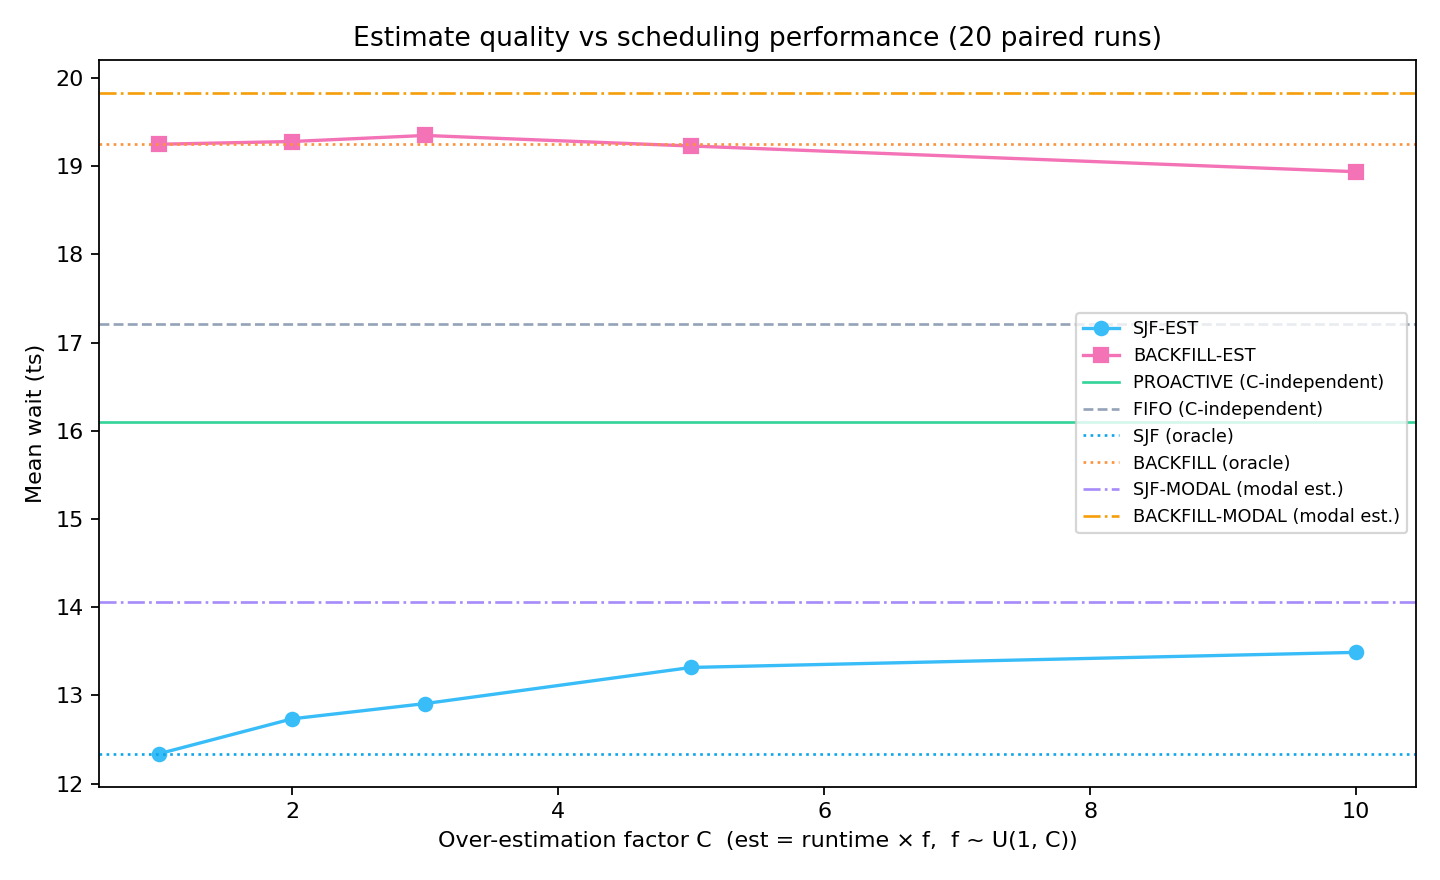

The file beside this chart, header and first rows:
mean_wait, max_wait, p95_wait, mean_turnaround, mean_bounded_slowdown, throughput, fairness_gini, gpu_util, preemptions, pred_wait_mae, run, scheduler, over_factor
20.55, 80.0, 61.2, 33.45, 2.87, 0.3667, 0.5356, 0.6473, 0, , 1, FIFO, 
16.42, 141.0, 84.2, 29.32, 2.04, 0.3667, 0.7633, 0.6473, 0, , 1, SJF, 
23.01, 60.0, 53.55, 35.91, 3.03, 0.3667, 0.4343, 0.6473, 0, , 1, BACKFILL, 
20.1, 127.0, 103.1, 33.0, 2.859, 0.3667, 0.7458, 0.6473, 0, 19.43, 1, PROACTIVE, 
17.2, 87.0, 70.0, 30.1, 2.282, 0.3667, 0.6746, 0.6473, 0, , 1, SJF_MODAL, 
22.95, 63.0, 57.55, 35.85, 3.037, 0.3667, 0.4534, 0.6473, 0, , 1, BACKFILL_MODAL, 
16.42, 141.0, 84.2, 29.32, 2.04, 0.3667, 0.7633, 0.6473, 0, , 1, SJF_EST, 1.0
23.01, 60.0, 53.55, 35.91, 3.03, 0.3667, 0.4343, 0.6473, 0, , 1, BACKFILL_EST, 1.0
16.35, 113.0, 77.6, 29.25, 2.104, 0.3667, 0.7396, 0.6473, 0, , 1, SJF_EST, 2.0
22.59, 60.0, 56.0, 35.49, 3.015, 0.3667, 0.4783, 0.6473, 0, , 1, BACKFILL_EST, 2.0
17.81, 157.0, 93.1, 30.71, 2.222, 0.3667, 0.7762, 0.6473, 0, , 1, SJF_EST, 3.0
23.6, 62.0, 56.55, 36.5, 3.077, 0.3667, 0.4523, 0.6473, 0, , 1, BACKFILL_EST, 3.0
17.95, 165.0, 91.95, 30.85, 2.295, 0.3667, 0.7611, 0.6473, 0, , 1, SJF_EST, 5.0
22.45, 66.0, 59.0, 35.35, 3.005, 0.3667, 0.5091, 0.6473, 0, , 1, BACKFILL_EST, 5.0
17.94, 127.0, 102.6, 30.84, 2.417, 0.3667, 0.7612, 0.6473, 0, , 1, SJF_EST, 10.0
23.09, 62.0, 56.55, 35.99, 3.054, 0.3667, 0.491, 0.6473, 0, , 1, BACKFILL_EST, 10.0
7.336, 34.0, 26.0, 19.21, 1.759, 0.3667, 0.5703, 0.5797, 0, , 2, FIFO, 
5.745, 81.0, 25.85, 17.62, 1.44, 0.3667, 0.7732, 0.5797, 0, , 2, SJF, 
9.136, 34.0, 28.2, 21.01, 1.887, 0.3667, 0.5095, 0.5797, 0, , 2, BACKFILL, 
8.227, 77.0, 50.85, 20.1, 1.991, 0.3667, 0.8075, 0.5797, 0, 9.09, 2, PROACTIVE, 
6.591, 50.0, 24.55, 18.46, 1.551, 0.3667, 0.6521, 0.5797, 0, , 2, SJF_MODAL, 
8.691, 34.0, 26.55, 20.56, 1.849, 0.3667, 0.5236, 0.5797, 0, , 2, BACKFILL_MODAL, 
5.745, 81.0, 25.85, 17.62, 1.44, 0.3667, 0.7732, 0.5797, 0, , 2, SJF_EST, 1.0
9.136, 34.0, 28.2, 21.01, 1.887, 0.3667, 0.5095, 0.5797, 0, , 2, BACKFILL_EST, 1.0
5.727, 86.0, 26.55, 17.6, 1.442, 0.3667, 0.7612, 0.5797, 0, , 2, SJF_EST, 2.0
8.436, 33.0, 25.1, 20.31, 1.815, 0.3667, 0.5357, 0.5797, 0, , 2, BACKFILL_EST, 2.0
5.618, 85.0, 23.3, 17.49, 1.451, 0.3667, 0.7472, 0.5797, 0, , 2, SJF_EST, 3.0
8.245, 33.0, 24.55, 20.12, 1.806, 0.3667, 0.53, 0.5797, 0, , 2, BACKFILL_EST, 3.0
6.518, 82.0, 31.95, 18.39, 1.572, 0.3667, 0.7665, 0.5797, 0, , 2, SJF_EST, 5.0
7.673, 35.0, 26.0, 19.55, 1.749, 0.3667, 0.5732, 0.5797, 0, , 2, BACKFILL_EST, 5.0
5.718, 79.0, 25.65, 17.59, 1.53, 0.3667, 0.7905, 0.5797, 0, , 2, SJF_EST, 10.0
8.164, 34.0, 25.0, 20.04, 1.818, 0.3667, 0.5292, 0.5797, 0, , 2, BACKFILL_EST, 10.0
22.65, 56.0, 52.0, 35.58, 3.167, 0.3667, 0.487, 0.6737, 0, , 3, FIFO, 
15.78, 182.0, 100.4, 28.72, 2.036, 0.3667, 0.8055, 0.6737, 0, , 3, SJF, 
23.62, 55.0, 49.0, 36.55, 3.203, 0.3667, 0.4153, 0.6737, 0, , 3, BACKFILL, 
21.13, 175.0, 118.5, 34.06, 3.015, 0.3667, 0.7997, 0.6737, 0, 23.29, 3, PROACTIVE, 
19.12, 69.0, 59.55, 32.05, 2.361, 0.3667, 0.6231, 0.6737, 0, , 3, SJF_MODAL, 
24.95, 61.0, 53.0, 37.89, 3.313, 0.3667, 0.436, 0.6737, 0, , 3, BACKFILL_MODAL, 
15.78, 182.0, 100.4, 28.72, 2.036, 0.3667, 0.8055, 0.6737, 0, , 3, SJF_EST, 1.0
23.62, 55.0, 49.0, 36.55, 3.203, 0.3667, 0.4153, 0.6737, 0, , 3, BACKFILL_EST, 1.0
16.47, 187.0, 80.6, 29.41, 2.177, 0.3667, 0.7981, 0.6737, 0, , 3, SJF_EST, 2.0
23.92, 58.0, 52.55, 36.85, 3.184, 0.3667, 0.4519, 0.6737, 0, , 3, BACKFILL_EST, 2.0
16.99, 179.0, 108.5, 29.93, 2.219, 0.3667, 0.7876, 0.6737, 0, , 3, SJF_EST, 3.0
24.05, 56.0, 50.1, 36.99, 3.185, 0.3667, 0.4168, 0.6737, 0, , 3, BACKFILL_EST, 3.0
17.98, 182.0, 94.45, 30.92, 2.287, 0.3667, 0.7831, 0.6737, 0, , 3, SJF_EST, 5.0
24.69, 58.0, 52.0, 37.63, 3.312, 0.3667, 0.4193, 0.6737, 0, , 3, BACKFILL_EST, 5.0
17.23, 181.0, 80.1, 30.16, 2.264, 0.3667, 0.784, 0.6737, 0, , 3, SJF_EST, 10.0
23.13, 60.0, 52.55, 36.06, 3.08, 0.3667, 0.4765, 0.6737, 0, , 3, BACKFILL_EST, 10.0
16.84, 55.0, 51.1, 29.28, 2.714, 0.3667, 0.5724, 0.65, 0, , 4, FIFO, 
13.06, 181.0, 77.05, 25.51, 1.843, 0.3667, 0.8028, 0.65, 0, , 4, SJF, 
20.6, 50.0, 49.0, 33.05, 3.021, 0.3667, 0.431, 0.65, 0, , 4, BACKFILL, 
18.59, 96.0, 88.1, 31.04, 2.965, 0.3667, 0.7514, 0.65, 0, 17.13, 4, PROACTIVE, 
14.56, 91.0, 65.55, 27.01, 2.067, 0.3667, 0.6741, 0.65, 0, , 4, SJF_MODAL, 
21.36, 53.0, 51.55, 33.81, 3.116, 0.3667, 0.4523, 0.65, 0, , 4, BACKFILL_MODAL, 
13.06, 181.0, 77.05, 25.51, 1.843, 0.3667, 0.8028, 0.65, 0, , 4, SJF_EST, 1.0
20.6, 50.0, 49.0, 33.05, 3.021, 0.3667, 0.431, 0.65, 0, , 4, BACKFILL_EST, 1.0
13.12, 172.0, 67.4, 25.56, 1.9, 0.3667, 0.7714, 0.65, 0, , 4, SJF_EST, 2.0
20.65, 52.0, 48.55, 33.09, 3.028, 0.3667, 0.467, 0.65, 0, , 4, BACKFILL_EST, 2.0
13.43, 175.0, 83.45, 25.87, 2.007, 0.3667, 0.7878, 0.65, 0, , 4, SJF_EST, 3.0
20.12, 51.0, 47.1, 32.56, 2.957, 0.3667, 0.4638, 0.65, 0, , 4, BACKFILL_EST, 3.0
... 260 more rows
